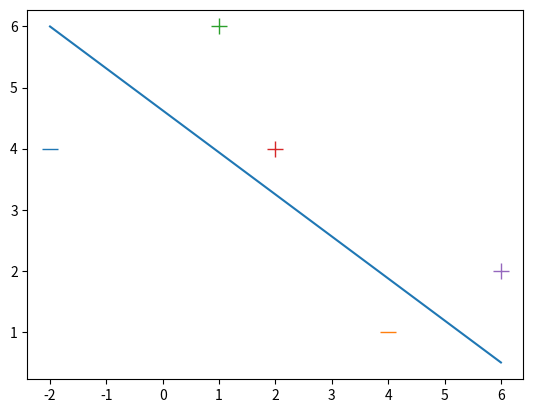

Source code (Python):

import numpy as np

from matplotlib import pyplot as plt


X = np.array([
    [-2,4,-1],
    [4,1,-1],
    [1, 6, -1],
    [2, 4, -1],
    [6, 2, -1],
])

y = np.array([-1,-1,1,1,1])

for d, sample in enumerate(X):

    if d < 2:
        plt.scatter(sample[0], sample[1], s=120, marker='_', linewidths=1)

    else:
        plt.scatter(sample[0], sample[1], s=120, marker='+', linewidths=1)

# Print a possible hyperplane, that is seperating the two classes.

plt.plot([-2,6],[6,0.5])
plt.show()
